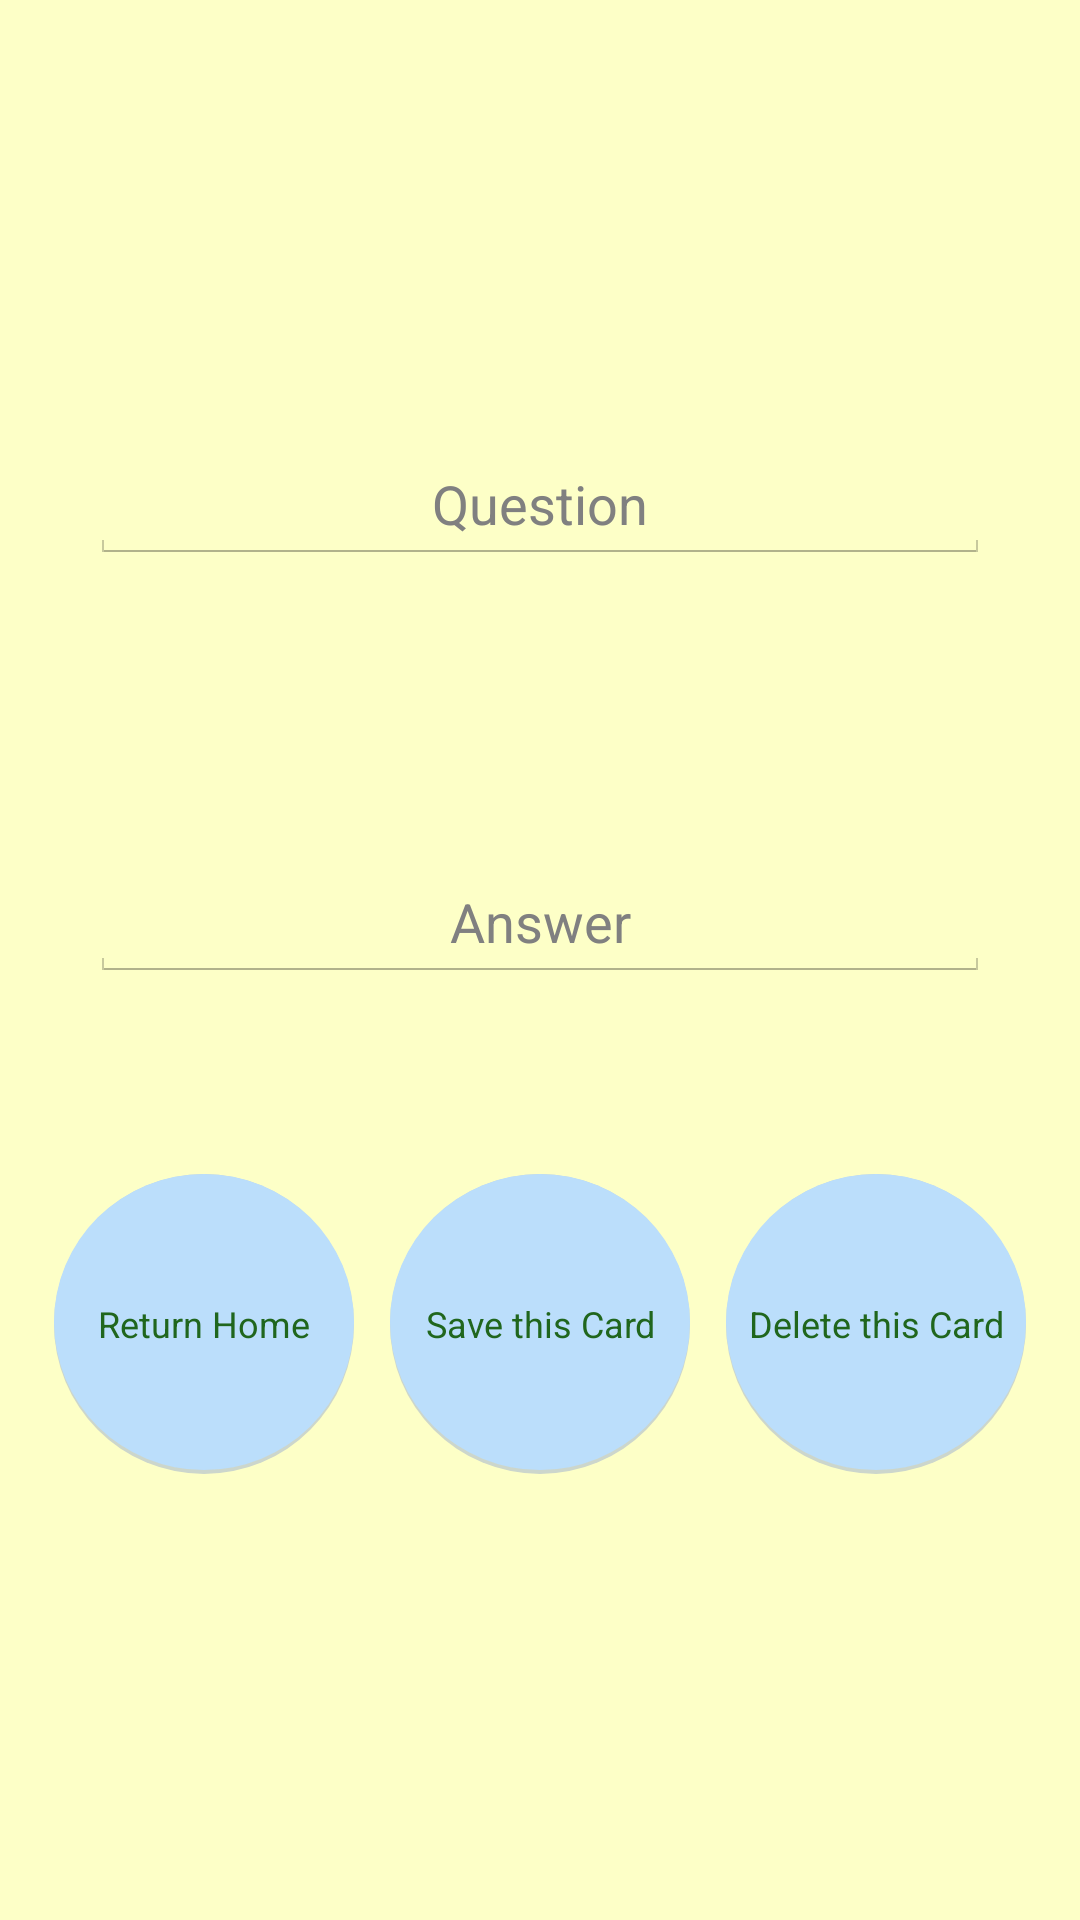

This screen was rendered from an Android layout file. Write that file and the resources it references.
<!-- AndroidManifest.xml: application theme AppTheme -->
<!-- res/layout/edit_card_fragment.xml -->
<LinearLayout xmlns:android="http://schemas.android.com/apk/res/android"
              xmlns:tools="http://schemas.android.com/tools"
              android:layout_width="match_parent"
              android:layout_height="match_parent"
              android:background="@color/appbackground">

    <LinearLayout android:layout_width="match_parent"
                  android:layout_height="match_parent"
                  android:gravity="center"
                  android:orientation="vertical"  >

        <EditText android:layout_width="300dp"
                  android:layout_height="wrap_content"
                  android:id = "@+id/question"
                  android:gravity="center"
                  android:hint="Question"  />

        <EditText android:layout_width="300dp"
                  android:layout_height="wrap_content"
                  android:id = "@+id/answer"
                  android:gravity="center"
                  android:hint="Answer"
                  android:layout_marginTop="100dp"  />

<LinearLayout android:layout_width="match_parent"
              android:layout_height="wrap_content"
              android:orientation="horizontal"
              android:gravity="center"
              android:layout_marginTop="64dp"  >
    <Button android:layout_width="100dp"
            android:layout_height="100dp"
            android:id = "@+id/returnhomebutton"
            android:background = "@drawable/circlebuttonshadow"
            android:text = "Return Home"
            android:textColor="#ff20661d"
            android:textSize="12dp"
            android:layout_marginRight="12dp"/>

    <Button android:layout_width="100dp"
            android:layout_height="100dp"
            android:id = "@+id/addcardbutton"
            android:background = "@drawable/circlebuttonshadow"
            android:text = "Save this Card"
            android:textColor="#ff20661d"
            android:textSize="12dp"
            android:layout_marginRight="12dp"/>

    <Button android:layout_width="100dp"
            android:layout_height="100dp"
            android:id = "@+id/deletecardbutton"
            android:background = "@drawable/circlebuttonshadow"
            android:text = "Delete this Card"
            android:textColor="#ff20661d"
            android:textSize="12dp"/>

</LinearLayout>




    </LinearLayout>



</LinearLayout>
<!-- resources referenced by this layout -->
<resources>
  <color name="appbackground">#fffdffc7</color>
  <!-- drawable circlebuttonshadow (drawable) -->
  <layer-list
      xmlns:android="http://schemas.android.com/apk/res/android">
      <item android:drawable="@drawable/shadow"/>
      <item
          android:drawable="@drawable/circlebutton"
          android:bottom="4px" />
  
  </layer-list>
  <style name="AppTheme" parent="android:Theme.Holo.Light">
          
  
  
      </style>
  <!-- drawable shadow (drawable) -->
  <?xml version="1.0" encoding="utf-8"?>
  <shape
      xmlns:android="http://schemas.android.com/apk/res/android"
      android:shape="oval">
  
  
  <solid android:color ="#CCD6CC"/>
  
  </shape>
  <!-- drawable circlebutton (drawable) -->
  <?xml version="1.0" encoding="utf-8"?>
  <shape xmlns:android = "http://schemas.android.com/apk/res/android"
      android:shape="oval">
      <solid android:color="#BBDEFB"/>
  
  
  </shape>
</resources>
